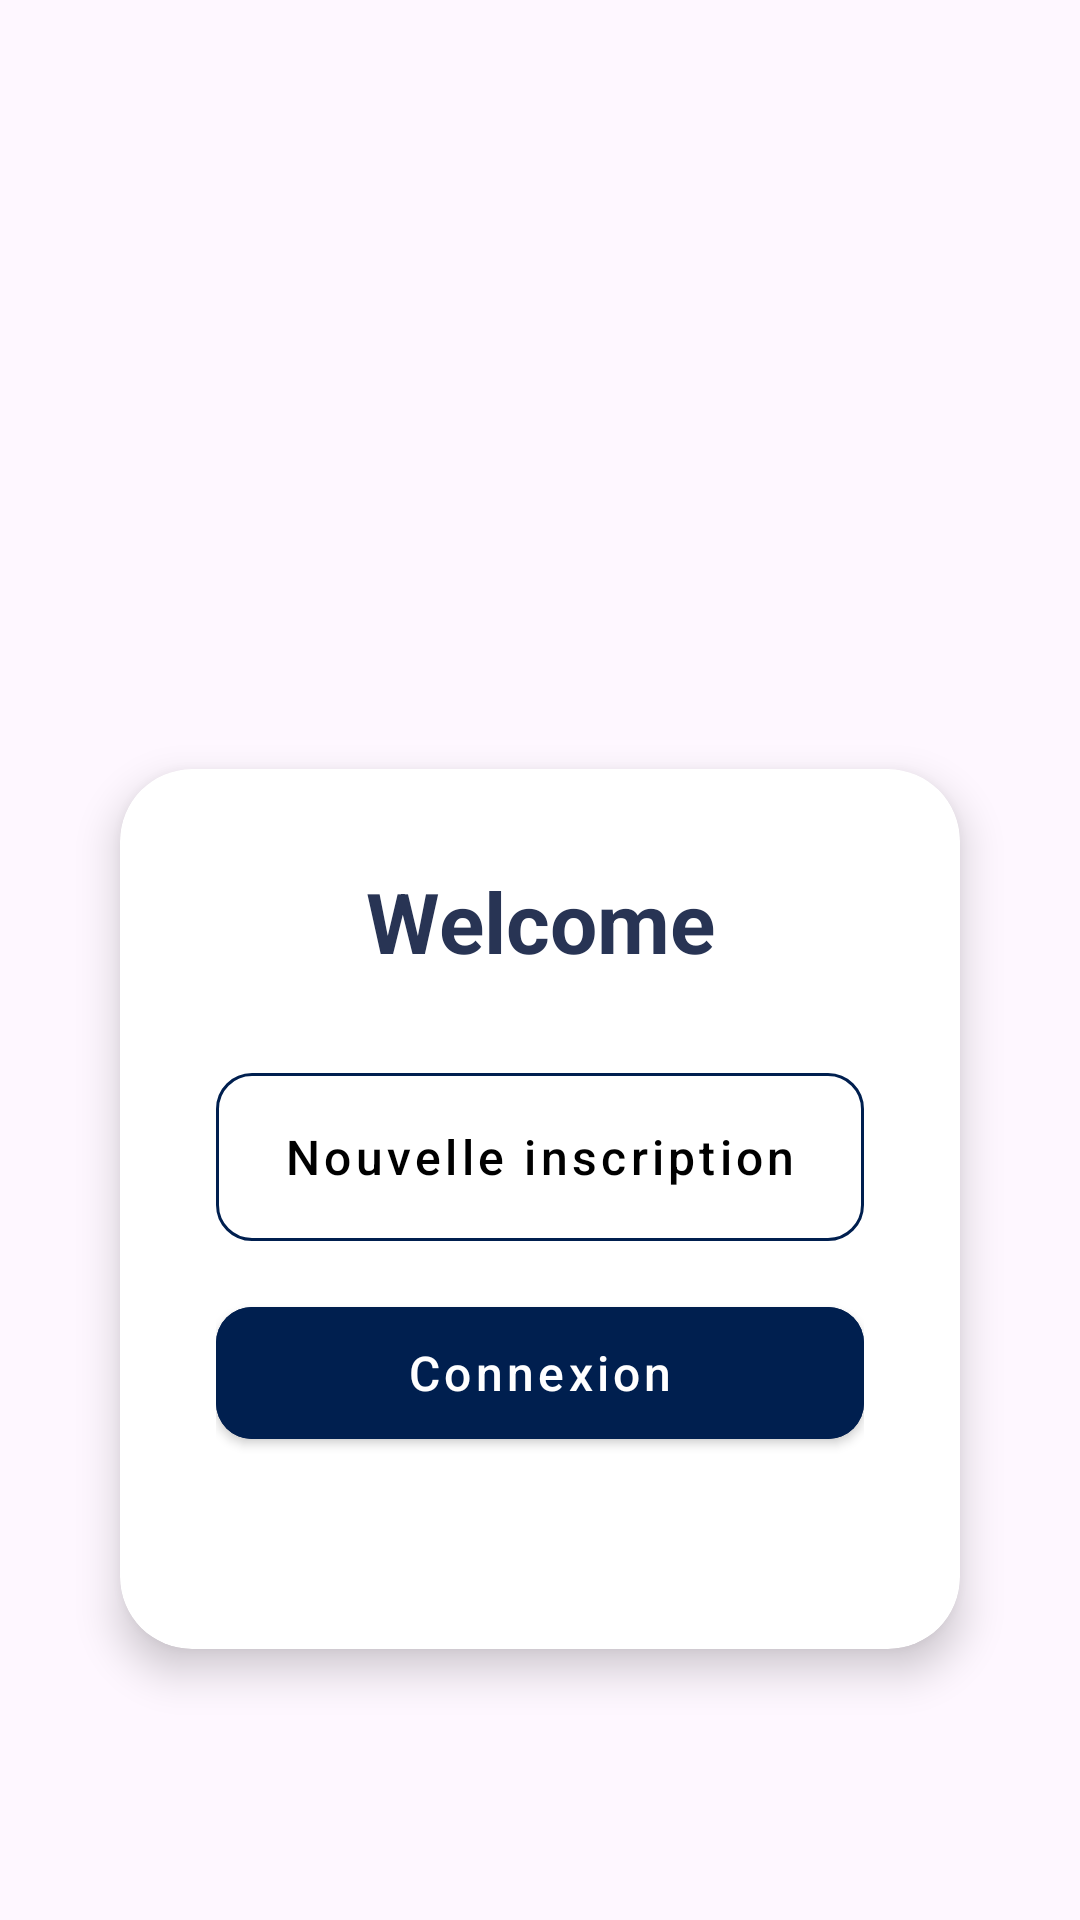

Write the Android layout XML for this screen, with the resource values it uses.
<!-- AndroidManifest.xml: application theme Theme.TP3 -->
<!-- res/layout/activity_choix.xml -->
<LinearLayout xmlns:android="http://schemas.android.com/apk/res/android"
    xmlns:app="http://schemas.android.com/apk/res-auto"
    xmlns:tools="http://schemas.android.com/tools"
    android:layout_width="match_parent"
    android:layout_height="match_parent"
    android:orientation="vertical"
    android:gravity="center"
    android:padding="24dp"
    android:background="@drawable/ic_backgournd1"
    android:theme="@style/Theme.AppCompat.Light.NoActionBar"
    android:fitsSystemWindows="true">

    <ImageView
        android:layout_width="150dp"
        android:layout_height="150dp"
        android:src="@drawable/calendrier"
        android:layout_marginBottom="16dp"
        android:elevation="10dp"
        android:outlineProvider="background"/>

    
    <androidx.cardview.widget.CardView
        android:layout_width="match_parent"
        android:layout_height="wrap_content"
        android:layout_marginHorizontal="16dp"
        app:cardCornerRadius="24dp"
        app:cardElevation="8dp"
        app:cardBackgroundColor="@android:color/white"
        app:cardPreventCornerOverlap="true">

        <LinearLayout
            android:layout_width="match_parent"
            android:layout_height="wrap_content"
            android:orientation="vertical"
            android:padding="32dp">


            <TextView
                android:layout_width="match_parent"
                android:layout_height="wrap_content"
                android:layout_marginBottom="32dp"
                android:text="Welcome"
                android:textAlignment="center"
                android:textColor="@color/DleftBlue"
                android:textSize="28sp"
                android:textStyle="bold"/>


            <com.google.android.material.button.MaterialButton
                android:id="@+id/buttonNouvelleInscription"
                style="@style/Widget.MaterialComponents.Button.OutlinedButton"
                android:layout_width="match_parent"
                android:layout_height="56dp"
                android:layout_marginBottom="16dp"
                android:insetTop="0dp"
                android:insetBottom="0dp"
                android:text="Nouvelle inscription"
                android:textAllCaps="false"
                android:textColor="@color/black"
                android:textSize="16sp"
                app:cornerRadius="12dp"

                app:iconGravity="textStart"
                app:iconPadding="8dp"
                app:iconTint="@color/CoolGrey"
                app:strokeColor="@color/colorPrimary"
                app:strokeWidth="1dp"/>


            <com.google.android.material.button.MaterialButton
                android:id="@+id/buttonConnexion"
                style="@style/Widget.MaterialComponents.Button"
                android:layout_width="match_parent"
                android:layout_height="56dp"
                android:backgroundTint="@color/colorPrimary"
                android:text="Connexion"
                android:textAllCaps="false"
                android:textColor="@android:color/white"
                android:textSize="16sp"
                app:cornerRadius="12dp"
                app:iconGravity="textStart"
                app:iconPadding="8dp"
                app:iconTint="@android:color/white"/>


            <LinearLayout
                android:layout_width="match_parent"
                android:layout_height="wrap_content"
                android:layout_marginVertical="16dp"
                android:orientation="horizontal"
                android:gravity="center">




            </LinearLayout>


        </LinearLayout>
    </androidx.cardview.widget.CardView>


</LinearLayout>
<!-- resources referenced by this layout -->
<resources>
  <color name="CoolGrey">#909BB8</color>
  <color name="DleftBlue">#283454</color>
  <color name="black">#FF000000</color>
  <color name="colorPrimary">#001F4F</color>
  <style name="Theme.TP3" parent="Base.Theme.TP3" />
  <style name="Base.Theme.TP3" parent="Theme.Material3.DayNight.NoActionBar">
  
        <item name="colorPrimary">@color/colorPrimary</item>
      </style>
</resources>
